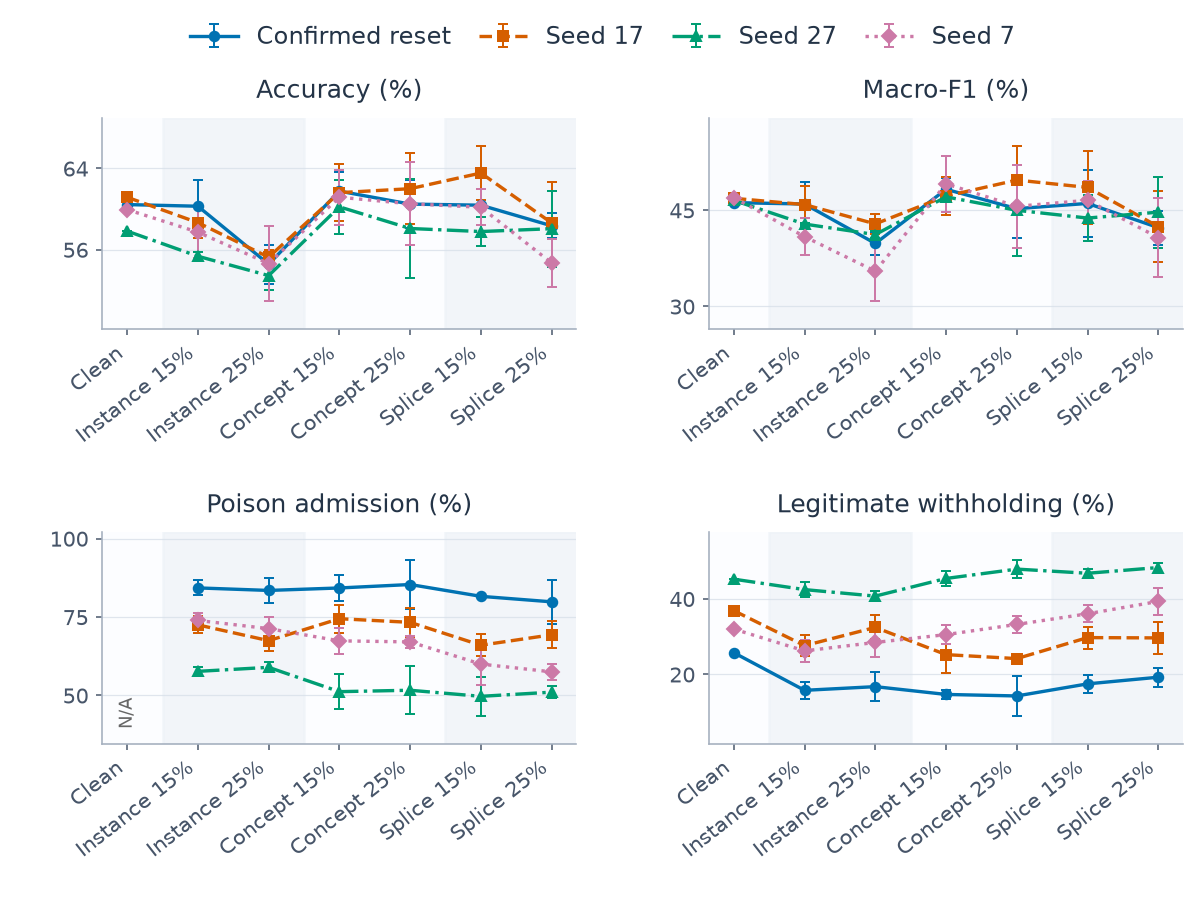

The table this chart was drawn from, first rows:
category, series, metric, mean, sd, runs, defined
0, confirmed, clean_withhold_rate, 0.2574, , 1, 1
0, confirmed, host_accuracy, 0.6044, , 1, 1
0, confirmed, host_macro_f1, 0.4618, , 1, 1
0, confirmed, poison_admission_rate, , , 1, 0
0, q_alarm_persistence_17, clean_withhold_rate, 0.3687, , 1, 1
0, q_alarm_persistence_17, host_accuracy, 0.6116, , 1, 1
0, q_alarm_persistence_17, host_macro_f1, 0.4685, , 1, 1
0, q_alarm_persistence_17, poison_admission_rate, , , 1, 0
0, q_alarm_persistence_27, clean_withhold_rate, 0.4522, , 1, 1
0, q_alarm_persistence_27, host_accuracy, 0.5783, , 1, 1
0, q_alarm_persistence_27, host_macro_f1, 0.4653, , 1, 1
0, q_alarm_persistence_27, poison_admission_rate, , , 1, 0
0, q_alarm_persistence_7, clean_withhold_rate, 0.32, , 1, 1
0, q_alarm_persistence_7, host_accuracy, 0.5994, , 1, 1
0, q_alarm_persistence_7, host_macro_f1, 0.4696, , 1, 1
0, q_alarm_persistence_7, poison_admission_rate, , , 1, 0
1, confirmed, clean_withhold_rate, 0.1577, 0.02211, 3, 3
1, confirmed, host_accuracy, 0.6028, 0.02551, 3, 3
1, confirmed, host_macro_f1, 0.4596, 0.03439, 3, 3
1, confirmed, poison_admission_rate, 0.8427, 0.02383, 3, 3
1, q_alarm_persistence_17, clean_withhold_rate, 0.2761, 0.02828, 3, 3
1, q_alarm_persistence_17, host_accuracy, 0.5866, 0.01502, 3, 3
1, q_alarm_persistence_17, host_macro_f1, 0.4587, 0.02939, 3, 3
1, q_alarm_persistence_17, poison_admission_rate, 0.7249, 0.02737, 3, 3
1, q_alarm_persistence_27, clean_withhold_rate, 0.4245, 0.01913, 3, 3
1, q_alarm_persistence_27, host_accuracy, 0.5535, 0.004431, 3, 3
1, q_alarm_persistence_27, host_macro_f1, 0.4284, 0.001526, 3, 3
1, q_alarm_persistence_27, poison_admission_rate, 0.5767, 0.01517, 3, 3
1, q_alarm_persistence_7, clean_withhold_rate, 0.2622, 0.02873, 3, 3
1, q_alarm_persistence_7, host_accuracy, 0.5772, 0.02527, 3, 3
1, q_alarm_persistence_7, host_macro_f1, 0.4087, 0.02934, 3, 3
1, q_alarm_persistence_7, poison_admission_rate, 0.7389, 0.02465, 3, 3
2, confirmed, clean_withhold_rate, 0.1675, 0.03859, 3, 3
2, confirmed, host_accuracy, 0.5457, 0.01906, 3, 3
2, confirmed, host_macro_f1, 0.3981, 0.01727, 3, 3
2, confirmed, poison_admission_rate, 0.8346, 0.03922, 3, 3
2, q_alarm_persistence_17, clean_withhold_rate, 0.3244, 0.03194, 3, 3
2, q_alarm_persistence_17, host_accuracy, 0.5526, 0.007027, 3, 3
2, q_alarm_persistence_17, host_macro_f1, 0.4286, 0.01509, 3, 3
2, q_alarm_persistence_17, poison_admission_rate, 0.6746, 0.03271, 3, 3
2, q_alarm_persistence_27, clean_withhold_rate, 0.4073, 0.01403, 3, 3
2, q_alarm_persistence_27, host_accuracy, 0.5345, 0.01408, 3, 3
2, q_alarm_persistence_27, host_macro_f1, 0.412, 0.006061, 3, 3
2, q_alarm_persistence_27, poison_admission_rate, 0.5895, 0.01587, 3, 3
2, q_alarm_persistence_7, clean_withhold_rate, 0.2846, 0.03915, 3, 3
2, q_alarm_persistence_7, host_accuracy, 0.5463, 0.03717, 3, 3
2, q_alarm_persistence_7, host_macro_f1, 0.3549, 0.0469, 3, 3
2, q_alarm_persistence_7, poison_admission_rate, 0.7128, 0.03748, 3, 3
3, confirmed, clean_withhold_rate, 0.1468, 0.01078, 3, 3
3, confirmed, host_accuracy, 0.6176, 0.01888, 3, 3
3, confirmed, host_macro_f1, 0.4825, 0.01691, 3, 3
3, confirmed, poison_admission_rate, 0.8425, 0.04289, 3, 3
3, q_alarm_persistence_17, clean_withhold_rate, 0.2523, 0.04904, 3, 3
3, q_alarm_persistence_17, host_accuracy, 0.6161, 0.02791, 3, 3
3, q_alarm_persistence_17, host_macro_f1, 0.4719, 0.02924, 3, 3
3, q_alarm_persistence_17, poison_admission_rate, 0.7445, 0.04513, 3, 3
3, q_alarm_persistence_27, clean_withhold_rate, 0.4541, 0.02066, 3, 3
3, q_alarm_persistence_27, host_accuracy, 0.6021, 0.02668, 3, 3
3, q_alarm_persistence_27, host_macro_f1, 0.4708, 0.00187, 3, 3
3, q_alarm_persistence_27, poison_admission_rate, 0.512, 0.05529, 3, 3
... 52 more rows
